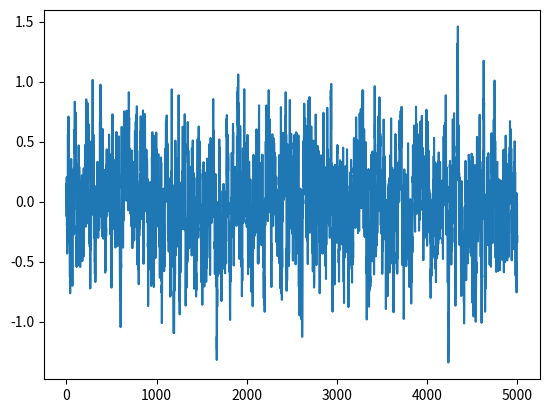

The script that saved this image:
import numpy as np
class OU_Process(object):
    def __init__(self, action_dim, theta=0.15, mu=0, sigma=0.1):
        self.action_dim = action_dim
        self.theta = theta
        self.mu = mu
        self.sigma = sigma
        self.current_x = None

        self.init_process()

    def init_process(self):
        self.current_x = np.ones(self.action_dim) * self.mu

    def update_process(self):
        dx = self.theta * (self.mu - self.current_x) + self.sigma * np.random.randn(self.action_dim)
        self.current_x = self.current_x + dx

    def return_noise(self):
        self.update_process()
        return self.current_x

if __name__ == "__main__":
    ou = OU_Process(3, theta=0.15, mu=0, sigma=0.2)
    states = []
    for i in range(5000):
        states.append(ou.return_noise()[0])
    import matplotlib.pyplot as plt

    plt.plot(states)
    plt.show()
